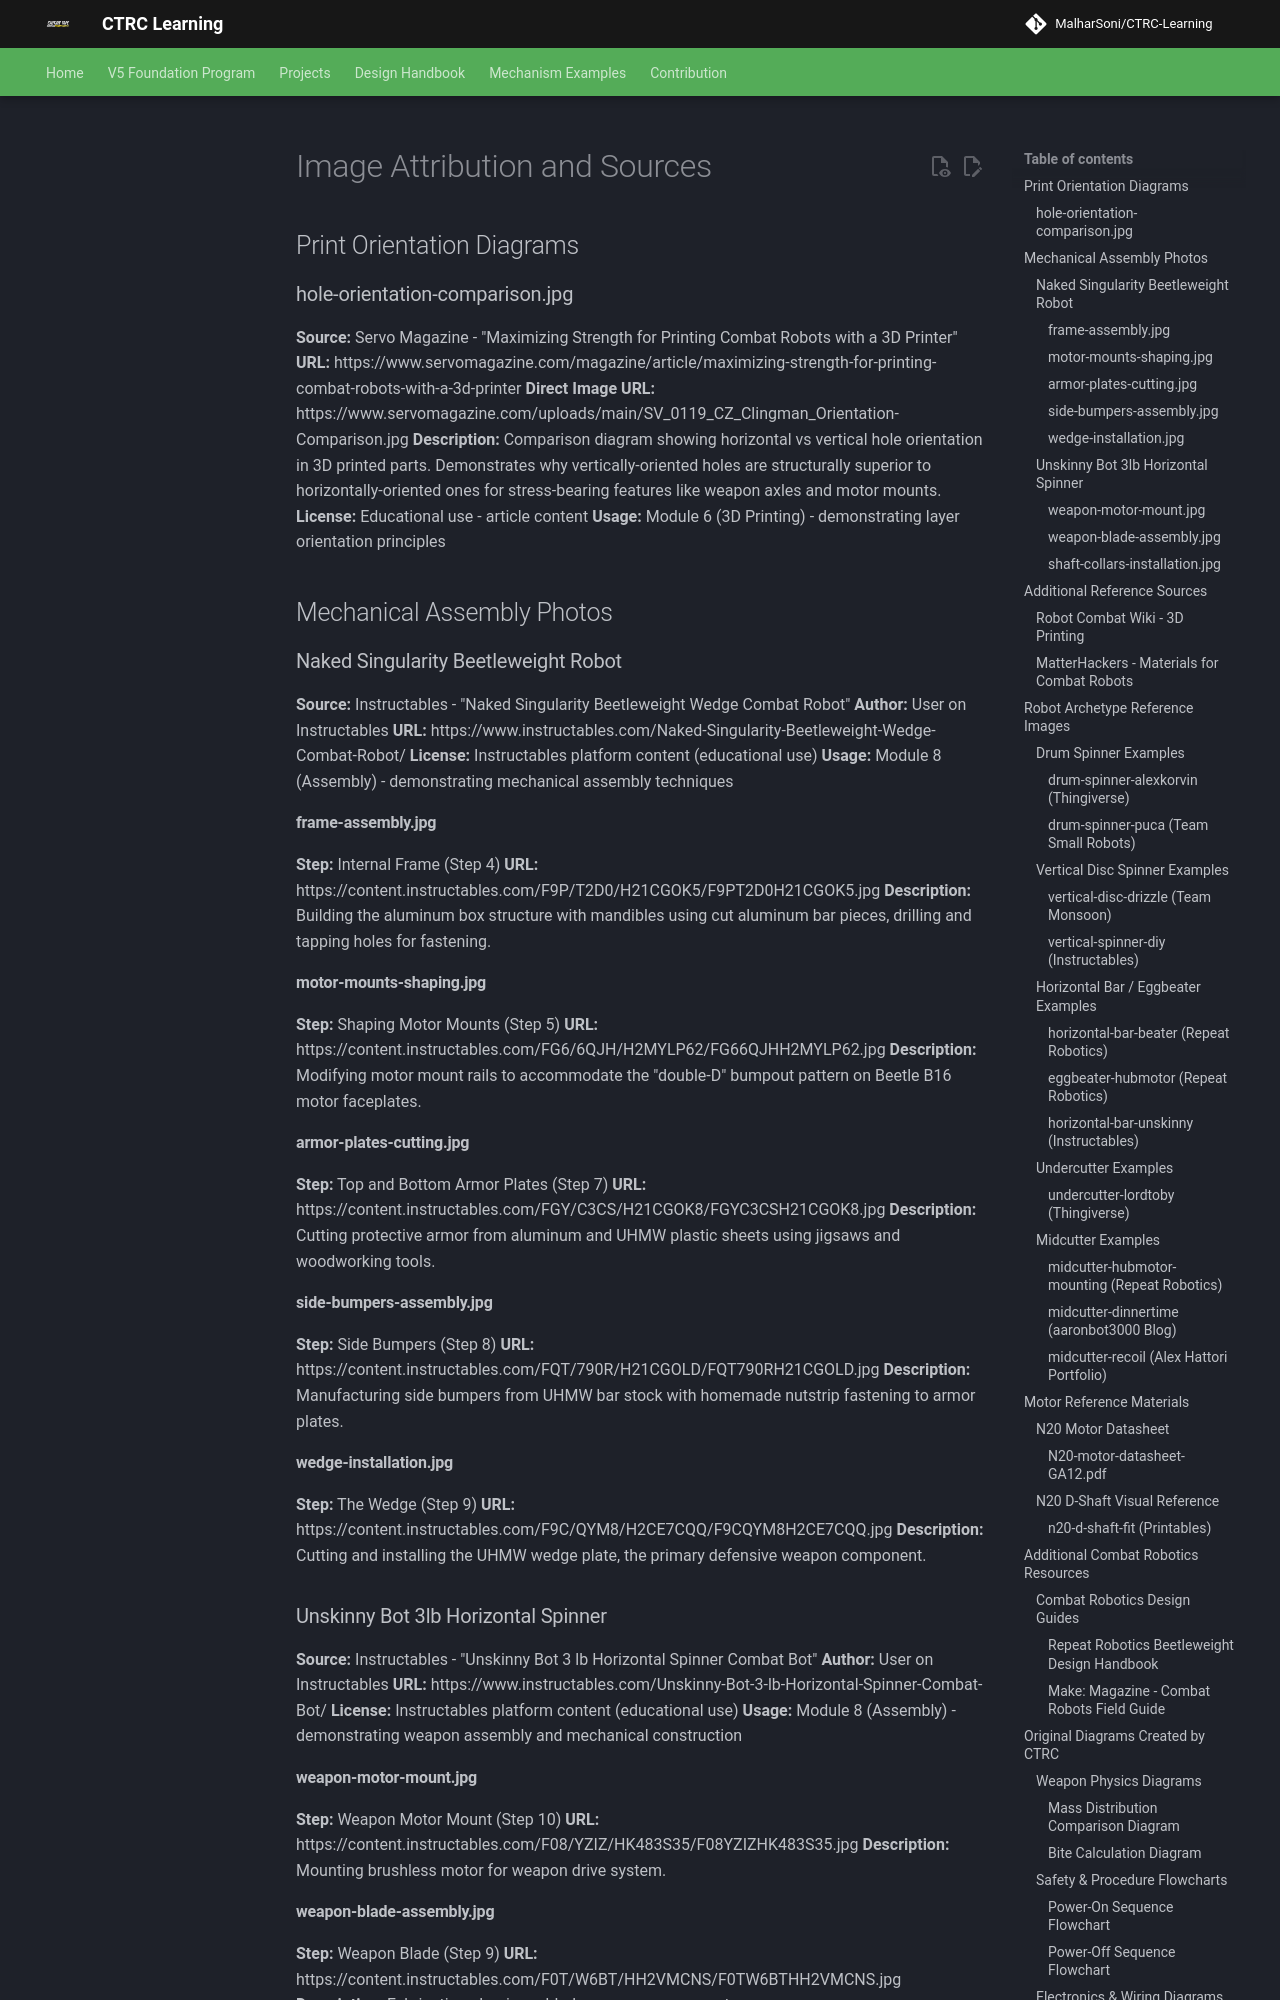

repository: MalharSoni/CTRC-Learning · page: projects/battlebots/images/attribution/index.html · generator: mkdocs

# Image Attribution and Sources

## Print Orientation Diagrams

### hole-orientation-comparison.jpg
**Source:** Servo Magazine - "Maximizing Strength for Printing Combat Robots with a 3D Printer"
**URL:** https://www.servomagazine.com/magazine/article/maximizing-strength-for-printing-combat-robots-with-a-3d-printer
**Direct Image URL:** https://www.servomagazine.com/uploads/main/SV_0119_CZ_Clingman_Orientation-Comparison.jpg
**Description:** Comparison diagram showing horizontal vs vertical hole orientation in 3D printed parts. Demonstrates why vertically-oriented holes are structurally superior to horizontally-oriented ones for stress-bearing features like weapon axles and motor mounts.
**License:** Educational use - article content
**Usage:** Module 6 (3D Printing) - demonstrating layer orientation principles

## Mechanical Assembly Photos

### Naked Singularity Beetleweight Robot
**Source:** Instructables - "Naked Singularity Beetleweight Wedge Combat Robot"
**Author:** User on Instructables
**URL:** https://www.instructables.com/Naked-Singularity-Beetleweight-Wedge-Combat-Robot/
**License:** Instructables platform content (educational use)
**Usage:** Module 8 (Assembly) - demonstrating mechanical assembly techniques

#### frame-assembly.jpg
**Step:** Internal Frame (Step 4)
**URL:** https://content.instructables.com/F9P/T2D0/H21CGOK5/F9PT2D0H21CGOK5.jpg
**Description:** Building the aluminum box structure with mandibles using cut aluminum bar pieces, drilling and tapping holes for fastening.

#### motor-mounts-shaping.jpg
**Step:** Shaping Motor Mounts (Step 5)
**URL:** https://content.instructables.com/FG6/6QJH/H2MYLP62/FG66QJHH2MYLP62.jpg
**Description:** Modifying motor mount rails to accommodate the "double-D" bumpout pattern on Beetle B16 motor faceplates.

#### armor-plates-cutting.jpg
**Step:** Top and Bottom Armor Plates (Step 7)
**URL:** https://content.instructables.com/FGY/C3CS/H21CGOK8/FGYC3CSH21CGOK8.jpg
**Description:** Cutting protective armor from aluminum and UHMW plastic sheets using jigsaws and woodworking tools.

#### side-bumpers-assembly.jpg
**Step:** Side Bumpers (Step 8)
**URL:** https://content.instructables.com/FQT/790R/H21CGOLD/FQT790RH21CGOLD.jpg
**Description:** Manufacturing side bumpers from UHMW bar stock with homemade nutstrip fastening to armor plates.

#### wedge-installation.jpg
**Step:** The Wedge (Step 9)
**URL:** https://content.instructables.com/F9C/QYM8/H2CE7CQQ/F9CQYM8H2CE7CQQ.jpg
**Description:** Cutting and installing the UHMW wedge plate, the primary defensive weapon component.

### Unskinny Bot 3lb Horizontal Spinner
**Source:** Instructables - "Unskinny Bot 3 lb Horizontal Spinner Combat Bot"
**Author:** User on Instructables
**URL:** https://www.instructables.com/Unskinny-Bot-3-lb-Horizontal-Spinner-Combat-Bot/
**License:** Instructables platform content (educational use)
**Usage:** Module 8 (Assembly) - demonstrating weapon assembly and mechanical construction

#### weapon-motor-mount.jpg
**Step:** Weapon Motor Mount (Step 10)
**URL:** https://content.instructables.com/F08/YZIZ/HK483S35/F08YZIZHK483S35.jpg
**Description:** Mounting brushless motor for weapon drive system.

#### weapon-blade-assembly.jpg
**Step:** Weapon Blade (Step 9)
**URL:** https://content.instructables.com/F0T/W6BT/HH2VMCNS/F0TW6BTHH2VMCNS.jpg
**Description:** Fabricating aluminum blade weapon component.

#### shaft-collars-installation.jpg
**Step:** Attach Weapon Shaft Collars (Step 6)
**URL:** https://content.instructables.com/FR9/3APA/HFSHE5JJ/FR93APAHFSHE5JJ.jpg
**Description:** Installing shaft collars on weapon mechanism.

## Additional Reference Sources
